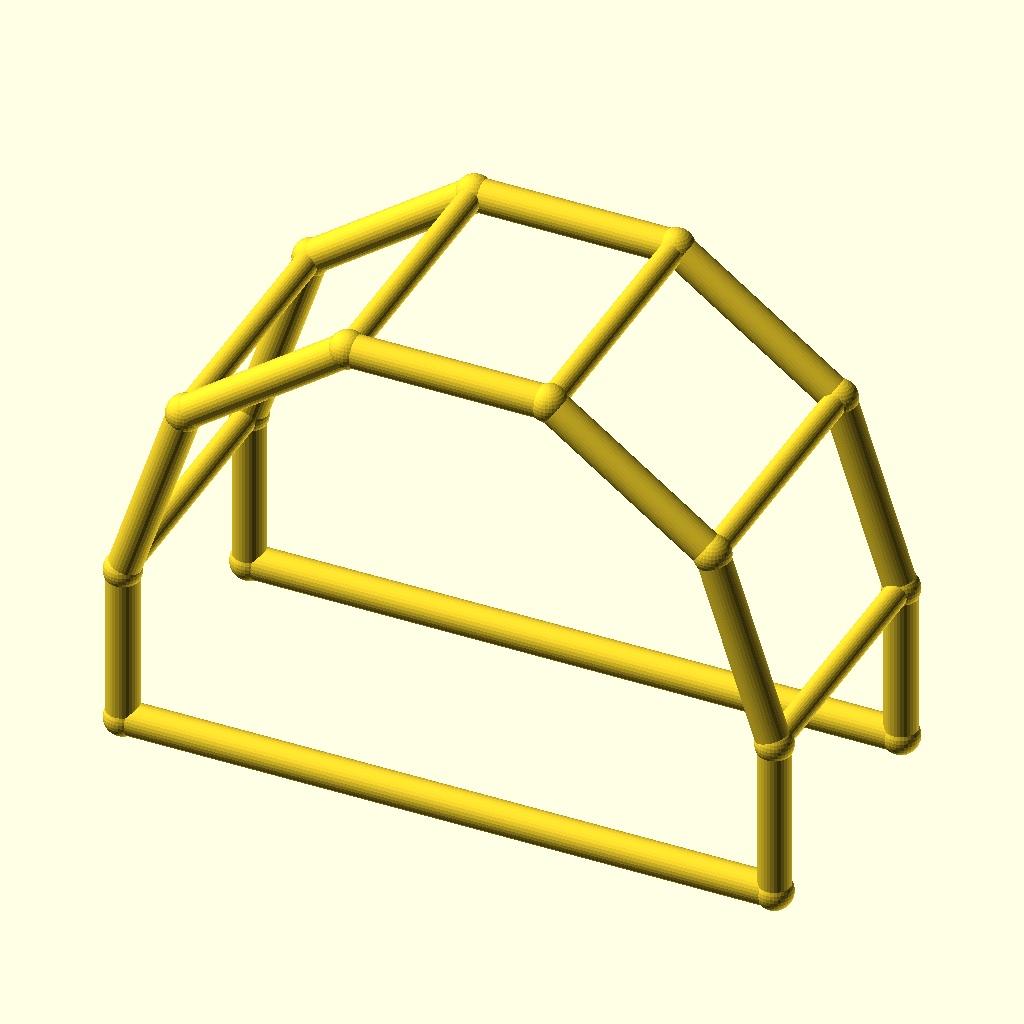
Cell 1: rendered with the file's own defaults.
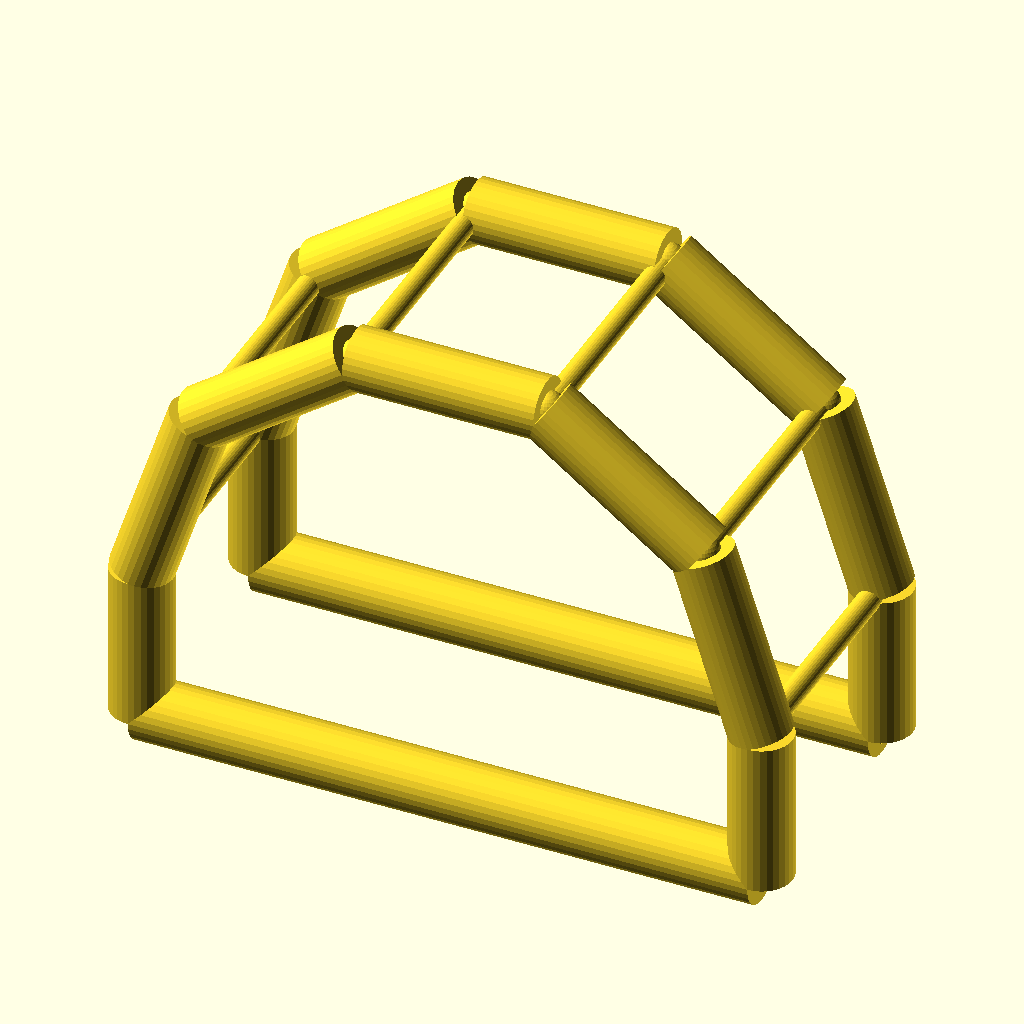
Cell 2: chord_r = 6 (everything else at default).
All cells are drawn from the same view direction (rotation 55°, 0°, 25°, orthographic, colour scheme Cornfield), but the view is re-fitted for each cell, so position and scale can differ between cells as well as the parameter.
Source of the model, optional_data/data/wire4/pergola/scene_0006.scad:
$fn = 32;

// ----------------------------------------------------------------------
// Pergola arch: 5-segment arches, span 120 mm
// ----------------------------------------------------------------------

// --- parameters (mm) ---
span = 120;               // arch span, X
post_h = 30;              // post height
arch_r = 60;              // arch radius
depth = 50;               // frame spacing, Y
chord_r = 3;              // arch and post member radius
brace_r = 2.2;            // purlin member radius
joint_r = 3.4;            // joint ball radius

bbox_x = 126.8;  // overall X, joints included
bbox_y = 56.8;  // overall Y, joints included
bbox_z = 93.86;  // overall Z, joints included
chord_d = 2 * chord_r;  // arch stock diameter
brace_d = 2 * brace_r;  // purlin stock diameter
nodes = [[0.0, 0.0, 0.0], [120.0, 0.0, 0.0], [0.0, 0.0, 30.0], [11.459, 0.0, 65.2671], [41.459, 0.0, 87.0634], [78.541, 0.0, 87.0634], [108.541, 0.0, 65.2671], [120.0, 0.0, 30.0], [0.0, 50.0, 0.0], [120.0, 50.0, 0.0], [0.0, 50.0, 30.0], [11.459, 50.0, 65.2671], [41.459, 50.0, 87.0634], [78.541, 50.0, 87.0634], [108.541, 50.0, 65.2671], [120.0, 50.0, 30.0]];

module member(a, b, r) {
  /* round stock from joint a to joint b, ends buried in the joint balls */
  d = b - a;
  length = norm(d);
  translate(a) rotate([0, acos(d[2] / length), atan2(d[1], d[0])])
    cylinder(h = length, r = r);
}

module joint(p, r) {
  /* ball at the joint centre, fatter than every member meeting there */
  translate(p) sphere(r = r);
}

/* members - each call is one graph edge */
member(nodes[0], nodes[2], chord_r);
member(nodes[1], nodes[7], chord_r);
member(nodes[0], nodes[1], chord_r);
member(nodes[2], nodes[3], chord_r);
member(nodes[3], nodes[4], chord_r);
member(nodes[4], nodes[5], chord_r);
member(nodes[5], nodes[6], chord_r);
member(nodes[6], nodes[7], chord_r);
member(nodes[8], nodes[10], chord_r);
member(nodes[9], nodes[15], chord_r);
member(nodes[8], nodes[9], chord_r);
member(nodes[10], nodes[11], chord_r);
member(nodes[11], nodes[12], chord_r);
member(nodes[12], nodes[13], chord_r);
member(nodes[13], nodes[14], chord_r);
member(nodes[14], nodes[15], chord_r);
member(nodes[2], nodes[10], brace_r);
member(nodes[3], nodes[11], brace_r);
member(nodes[4], nodes[12], brace_r);
member(nodes[5], nodes[13], brace_r);
member(nodes[6], nodes[14], brace_r);
member(nodes[7], nodes[15], brace_r);

/* joint balls */
for (p = nodes) joint(p, joint_r);
Customizer parameters (derived from the source; name, type, default, range or options):
span: number, default 120
post_h: number, default 30
arch_r: number, default 60
depth: number, default 50
chord_r: number, default 3
brace_r: number, default 2.2
joint_r: number, default 3.4
bbox_x: number, default 126.8
bbox_y: number, default 56.8
bbox_z: number, default 93.86
